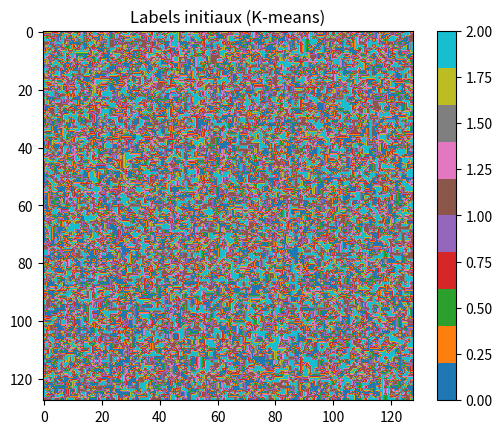

Recreate this plot in Python.
import numpy as np

def init_labels(image, n_classes):
    """
    Initialisation des classes par K-means maison (pur NumPy).
    
    Paramètres:
        image : array (H, W) ou (H, W, 3) - image d'entrée
        n_classes : int - nombre de segments souhaités
    Retour:
        labels : array (H, W) d'entiers 0..n_classes-1
    """
    h, w = image.shape[:2]
    
    # Mettre les pixels sous forme 2D (N_pixels, features)
    if len(image.shape) == 3:
        pixels = image.reshape(-1, 3).astype(np.float32)
    else:
        pixels = image.reshape(-1, 1).astype(np.float32)
    
    # Initialisation aléatoire des centres
    np.random.seed(42)  # pour reproductibilité
    indices = np.random.choice(len(pixels), n_classes, replace=False)
    centers = pixels[indices]
    
    # K-means : max 10 itérations
    for _ in range(10):
        # Distance aux centres
        distances = np.zeros((len(pixels), n_classes))
        for k in range(n_classes):
            distances[:, k] = np.linalg.norm(pixels - centers[k], axis=1)
        
        # Assignation
        labels_flat = np.argmin(distances, axis=1)
        
        # Recalcul des centres
        new_centers = []
        for k in range(n_classes):
            if np.sum(labels_flat == k) > 0:
                new_centers.append(pixels[labels_flat == k].mean(axis=0))
            else:
                new_centers.append(centers[k])
        new_centers = np.array(new_centers)
        
        # Convergence ?
        if np.allclose(centers, new_centers):
            break
        centers = new_centers
    
    # Remise en forme 2D
    labels = labels_flat.reshape(h, w)
    return labels


if __name__ == '__main__':
    # Test conforme au guide (page 2)
    fake_image = np.random.randint(0, 255, (128, 128, 3), dtype=np.uint8)
    labels = init_labels(fake_image, n_classes=3)
    
    print('✅ TOBOSSI - initializer.py OK')
    print('Shape labels:', labels.shape)
    print('Classes presentes:', np.unique(labels))
    
    import matplotlib.pyplot as plt
    plt.imshow(labels, cmap='tab10')
    plt.title('Labels initiaux (K-means)')
    plt.colorbar()
    plt.show()
